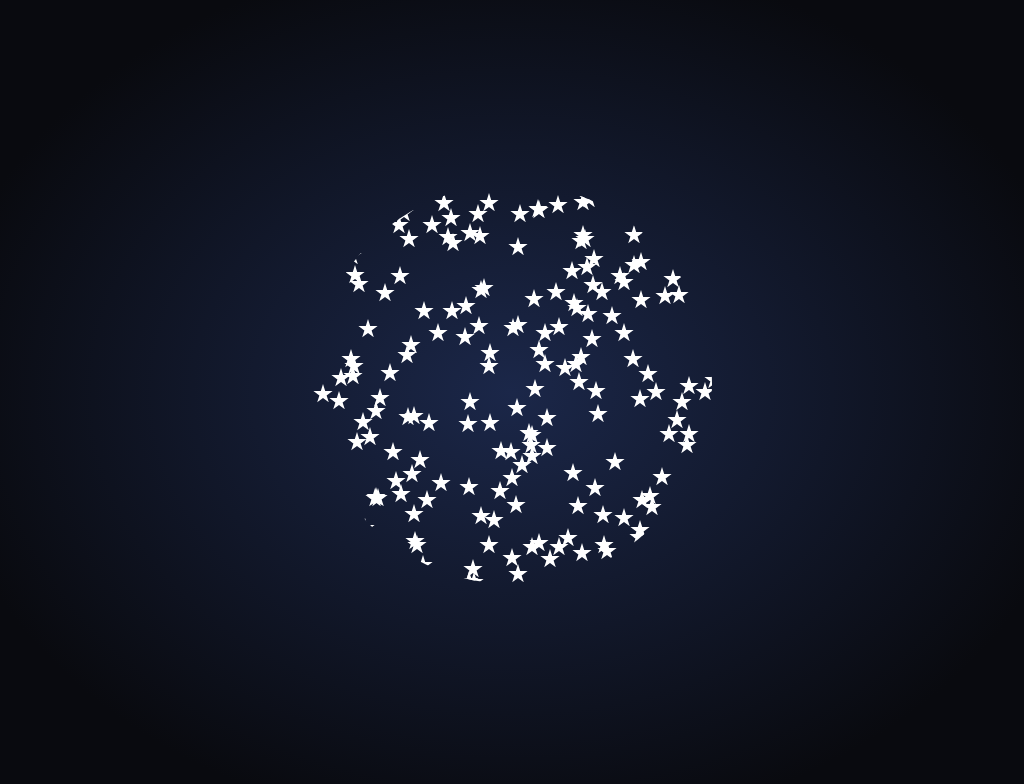

Give the HTML and CSS whose rendering is this image.

<!-- file: only-css-star-planet.html -->
<!doctype html>
<html lang="en">
<head>
  <meta charset="utf-8">
  <meta name="viewport" content="width=device-width,initial-scale=1">
  <title>Star Planet</title>
  <link rel="stylesheet" href="only-css-star-planet.css">
</head>
<body>
<div class="sky">
  <div class="star"></div>
  <div class="star"></div>
  <div class="star"></div>
  <div class="star"></div>
  <div class="star"></div>
  <div class="star"></div>
  <div class="star"></div>
  <div class="star"></div>
  <div class="star"></div>
  <div class="star"></div>
  <div class="star"></div>
  <div class="star"></div>
  <div class="star"></div>
  <div class="star"></div>
  <div class="star"></div>
  <div class="star"></div>
  <div class="star"></div>
  <div class="star"></div>
  <div class="star"></div>
  <div class="star"></div>
  <div class="star"></div>
  <div class="star"></div>
  <div class="star"></div>
  <div class="star"></div>
  <div class="star"></div>
  <div class="star"></div>
  <div class="star"></div>
  <div class="star"></div>
  <div class="star"></div>
  <div class="star"></div>
  <div class="star"></div>
  <div class="star"></div>
  <div class="star"></div>
  <div class="star"></div>
  <div class="star"></div>
  <div class="star"></div>
  <div class="star"></div>
  <div class="star"></div>
  <div class="star"></div>
  <div class="star"></div>
  <div class="star"></div>
  <div class="star"></div>
  <div class="star"></div>
  <div class="star"></div>
  <div class="star"></div>
  <div class="star"></div>
  <div class="star"></div>
  <div class="star"></div>
  <div class="star"></div>
  <div class="star"></div>
  <div class="star"></div>
  <div class="star"></div>
  <div class="star"></div>
  <div class="star"></div>
  <div class="star"></div>
  <div class="star"></div>
  <div class="star"></div>
  <div class="star"></div>
  <div class="star"></div>
  <div class="star"></div>
  <div class="star"></div>
  <div class="star"></div>
  <div class="star"></div>
  <div class="star"></div>
  <div class="star"></div>
  <div class="star"></div>
  <div class="star"></div>
  <div class="star"></div>
  <div class="star"></div>
  <div class="star"></div>
  <div class="star"></div>
  <div class="star"></div>
  <div class="star"></div>
  <div class="star"></div>
  <div class="star"></div>
  <div class="star"></div>
  <div class="star"></div>
  <div class="star"></div>
  <div class="star"></div>
  <div class="star"></div>
  <div class="star"></div>
  <div class="star"></div>
  <div class="star"></div>
  <div class="star"></div>
  <div class="star"></div>
  <div class="star"></div>
  <div class="star"></div>
  <div class="star"></div>
  <div class="star"></div>
  <div class="star"></div>
  <div class="star"></div>
  <div class="star"></div>
  <div class="star"></div>
  <div class="star"></div>
  <div class="star"></div>
  <div class="star"></div>
  <div class="star"></div>
  <div class="star"></div>
  <div class="star"></div>
  <div class="star"></div>
  <div class="star"></div>
  <div class="star"></div>
  <div class="star"></div>
  <div class="star"></div>
  <div class="star"></div>
  <div class="star"></div>
  <div class="star"></div>
  <div class="star"></div>
  <div class="star"></div>
  <div class="star"></div>
  <div class="star"></div>
  <div class="star"></div>
  <div class="star"></div>
  <div class="star"></div>
  <div class="star"></div>
  <div class="star"></div>
  <div class="star"></div>
  <div class="star"></div>
  <div class="star"></div>
  <div class="star"></div>
  <div class="star"></div>
  <div class="star"></div>
  <div class="star"></div>
  <div class="star"></div>
  <div class="star"></div>
  <div class="star"></div>
  <div class="star"></div>
  <div class="star"></div>
  <div class="star"></div>
  <div class="star"></div>
  <div class="star"></div>
  <div class="star"></div>
  <div class="star"></div>
  <div class="star"></div>
  <div class="star"></div>
  <div class="star"></div>
  <div class="star"></div>
  <div class="star"></div>
  <div class="star"></div>
  <div class="star"></div>
  <div class="star"></div>
  <div class="star"></div>
  <div class="star"></div>
  <div class="star"></div>
  <div class="star"></div>
  <div class="star"></div>
  <div class="star"></div>
  <div class="star"></div>
  <div class="star"></div>
  <div class="star"></div>
  <div class="star"></div>
  <div class="star"></div>
  <div class="star"></div>
  <div class="star"></div>
  <div class="star"></div>
  <div class="star"></div>
  <div class="star"></div>
  <div class="star"></div>
  <div class="star"></div>
  <div class="star"></div>
  <div class="star"></div>
  <div class="star"></div>
  <div class="star"></div>
  <div class="star"></div>
  <div class="star"></div>
  <div class="star"></div>
  <div class="star"></div>
  <div class="star"></div>
  <div class="star"></div>
  <div class="star"></div>
  <div class="star"></div>
  <div class="star"></div>
  <div class="star"></div>
  <div class="star"></div>
  <div class="star"></div>
  <div class="star"></div>
  <div class="star"></div>
  <div class="star"></div>
  <div class="star"></div>
  <div class="star"></div>
  <div class="star"></div>
  <div class="star"></div>
  <div class="star"></div>
  <div class="star"></div>
  <div class="star"></div>
  <div class="star"></div>
  <div class="star"></div>
  <div class="star"></div>
  <div class="star"></div>
  <div class="star"></div>
  <div class="star"></div>
  <div class="star"></div>
  <div class="star"></div>
  <div class="star"></div>
  <div class="star"></div>
  <div class="star"></div>
  <div class="star"></div>
  <div class="star"></div>
  <div class="star"></div>
  <div class="star"></div>
</div>
</body>
</html>


/* file: only-css-star-planet.css */
/* Yusuke Nakaya · https://codepen.io/YusukeNakaya/pen/LYGOdeE
   Collection: https://github.com/pagespeed-pro/css-art.com/tree/1ce83a9cee23fec9a7b1d665c8b40f9d464c97ee/artwork/only-css-star-planet */
body {
  background: radial-gradient(ellipse at center, #1b2749 0%, #090a0f 80%);
  height: 100vh;
  overflow: hidden;
}

.sky {
  position: absolute;
  top: calc(50% - 100px);
  left: calc(50% - 100px);
  width: 200px;
  height: 200px;
  clip-path: circle(200px at center);
}

.star {
  position: absolute;
  top: 50%;
  left: 50%;
  width: 20px;
  height: 20px;
  background: #fff;
  clip-path: polygon(50% 0%, 61% 35%, 98% 35%, 68% 57%, 79% 91%, 50% 70%, 21% 91%, 32% 57%, 2% 35%, 39% 35%);
  animation: bling 6000ms linear infinite;
}
.star:nth-child(1) {
  top: calc(50% - 91px);
  left: calc(50% - -52px);
  animation-delay: -1050ms;
}
.star:nth-child(2) {
  top: calc(50% - 195px);
  left: calc(50% - -67px);
  animation-delay: -3616ms;
}
.star:nth-child(3) {
  top: calc(50% - -24px);
  left: calc(50% - -25px);
  animation-delay: -3952ms;
}
.star:nth-child(4) {
  top: calc(50% - 61px);
  left: calc(50% - 84px);
  animation-delay: -3002ms;
}
.star:nth-child(5) {
  top: calc(50% - 118px);
  left: calc(50% - 122px);
  animation-delay: -1274ms;
}
.star:nth-child(6) {
  top: calc(50% - 104px);
  left: calc(50% - 41px);
  animation-delay: -1174ms;
}
.star:nth-child(7) {
  top: calc(50% - 8px);
  left: calc(50% - -167px);
  animation-delay: -2726ms;
}
.star:nth-child(8) {
  top: calc(50% - -124px);
  left: calc(50% - -102px);
  animation-delay: -4072ms;
}
.star:nth-child(9) {
  top: calc(50% - -154px);
  left: calc(50% - -145px);
  animation-delay: -1464ms;
}
.star:nth-child(10) {
  top: calc(50% - 61px);
  left: calc(50% - -102px);
  animation-delay: -1649ms;
}
.star:nth-child(11) {
  top: calc(50% - 169px);
  left: calc(50% - 123px);
  animation-delay: -4887ms;
}
.star:nth-child(12) {
  top: calc(50% - -149px);
  left: calc(50% - -17px);
  animation-delay: -434ms;
}
.star:nth-child(13) {
  top: calc(50% - -175px);
  left: calc(50% - 49px);
  animation-delay: -5588ms;
}
.star:nth-child(14) {
  top: calc(50% - -48px);
  left: calc(50% - 165px);
  animation-delay: -4083ms;
}
.star:nth-child(15) {
  top: calc(50% - -182px);
  left: calc(50% - 185px);
  animation-delay: -1824ms;
}
.star:nth-child(16) {
  top: calc(50% - 86px);
  left: calc(50% - -55px);
  animation-delay: -2270ms;
}
.star:nth-child(17) {
  top: calc(50% - 184px);
  left: calc(50% - -17px);
  animation-delay: -1047ms;
}
.star:nth-child(18) {
  top: calc(50% - -153px);
  left: calc(50% - -37px);
  animation-delay: -3000ms;
}
.star:nth-child(19) {
  top: calc(50% - 159px);
  left: calc(50% - 175px);
  animation-delay: -5418ms;
}
.star:nth-child(20) {
  top: calc(50% - -102px);
  left: calc(50% - 191px);
  animation-delay: -1156ms;
}
.star:nth-child(21) {
  top: calc(50% - -161px);
  left: calc(50% - -136px);
  animation-delay: -1586ms;
}
.star:nth-child(22) {
  top: calc(50% - -199px);
  left: calc(50% - -107px);
  animation-delay: -2029ms;
}
.star:nth-child(23) {
  top: calc(50% - -165px);
  left: calc(50% - -28px);
  animation-delay: -1713ms;
}
.star:nth-child(24) {
  top: calc(50% - -39px);
  left: calc(50% - -7px);
  animation-delay: -4444ms;
}
.star:nth-child(25) {
  top: calc(50% - -43px);
  left: calc(50% - 152px);
  animation-delay: -4583ms;
}
.star:nth-child(26) {
  top: calc(50% - 181px);
  left: calc(50% - 118px);
  animation-delay: -2494ms;
}
.star:nth-child(27) {
  top: calc(50% - 189px);
  left: calc(50% - -151px);
  animation-delay: -2559ms;
}
.star:nth-child(28) {
  top: calc(50% - -83px);
  left: calc(50% - -140px);
  animation-delay: -4098ms;
}
.star:nth-child(29) {
  top: calc(50% - 150px);
  left: calc(50% - -147px);
  animation-delay: -4239ms;
}
.star:nth-child(30) {
  top: calc(50% - -87px);
  left: calc(50% - 126px);
  animation-delay: -2359ms;
}
.star:nth-child(31) {
  top: calc(50% - -121px);
  left: calc(50% - -81px);
  animation-delay: -2332ms;
}
.star:nth-child(32) {
  top: calc(50% - -156px);
  left: calc(50% - -120px);
  animation-delay: -4654ms;
}
.star:nth-child(33) {
  top: calc(50% - 30px);
  left: calc(50% - -54px);
  animation-delay: -1152ms;
}
.star:nth-child(34) {
  top: calc(50% - -54px);
  left: calc(50% - -25px);
  animation-delay: -3796ms;
}
.star:nth-child(35) {
  top: calc(50% - 88px);
  left: calc(50% - 56px);
  animation-delay: -4153ms;
}
.star:nth-child(36) {
  top: calc(50% - 66px);
  left: calc(50% - 9px);
  animation-delay: -5136ms;
}
.star:nth-child(37) {
  top: calc(50% - -29px);
  left: calc(50% - 32px);
  animation-delay: -2093ms;
}
.star:nth-child(38) {
  top: calc(50% - 94px);
  left: calc(50% - -119px);
  animation-delay: -1203ms;
}
.star:nth-child(39) {
  top: calc(50% - -71px);
  left: calc(50% - 0px);
  animation-delay: -828ms;
}
.star:nth-child(40) {
  top: calc(50% - -106px);
  left: calc(50% - -120px);
  animation-delay: -5970ms;
}
.star:nth-child(41) {
  top: calc(50% - 198px);
  left: calc(50% - 104px);
  animation-delay: -5278ms;
}
.star:nth-child(42) {
  top: calc(50% - 67px);
  left: calc(50% - -37px);
  animation-delay: -4607ms;
}
.star:nth-child(43) {
  top: calc(50% - -23px);
  left: calc(50% - 114px);
  animation-delay: -384ms;
}
.star:nth-child(44) {
  top: calc(50% - 169px);
  left: calc(50% - 90px);
  animation-delay: -26ms;
}
.star:nth-child(45) {
  top: calc(50% - -171px);
  left: calc(50% - 169px);
  animation-delay: -4916ms;
}
.star:nth-child(46) {
  top: calc(50% - -120px);
  left: calc(50% - 108px);
  animation-delay: -3609ms;
}
.star:nth-child(47) {
  top: calc(50% - -171px);
  left: calc(50% - 99px);
  animation-delay: -5584ms;
}
.star:nth-child(48) {
  top: calc(50% - 37px);
  left: calc(50% - -59px);
  animation-delay: -1909ms;
}
.star:nth-child(49) {
  top: calc(50% - -68px);
  left: calc(50% - -93px);
  animation-delay: -3544ms;
}
.star:nth-child(50) {
  top: calc(50% - -62px);
  left: calc(50% - -10px);
  animation-delay: -2968ms;
}
.star:nth-child(51) {
  top: calc(50% - -151px);
  left: calc(50% - 105px);
  animation-delay: -5002ms;
}
.star:nth-child(52) {
  top: calc(50% - 199px);
  left: calc(50% - -168px);
  animation-delay: -515ms;
}
.star:nth-child(53) {
  top: calc(50% - -143px);
  left: calc(50% - -117px);
  animation-delay: -2169ms;
}
.star:nth-child(54) {
  top: calc(50% - -104px);
  left: calc(50% - 144px);
  animation-delay: -5483ms;
}
.star:nth-child(55) {
  top: calc(50% - 35px);
  left: calc(50% - 171px);
  animation-delay: -5005ms;
}
.star:nth-child(56) {
  top: calc(50% - -14px);
  left: calc(50% - 5px);
  animation-delay: -915ms;
}
.star:nth-child(57) {
  top: calc(50% - 151px);
  left: calc(50% - 69px);
  animation-delay: -5559ms;
}
.star:nth-child(58) {
  top: calc(50% - -111px);
  left: calc(50% - 6px);
  animation-delay: -1850ms;
}
.star:nth-child(59) {
  top: calc(50% - 129px);
  left: calc(50% - -112px);
  animation-delay: -3927ms;
}
.star:nth-child(60) {
  top: calc(50% - -100px);
  left: calc(50% - 121px);
  animation-delay: -4320ms;
}
.star:nth-child(61) {
  top: calc(50% - -84px);
  left: calc(50% - 10px);
  animation-delay: -2389ms;
}
.star:nth-child(62) {
  top: calc(50% - 192px);
  left: calc(50% - -61px);
  animation-delay: -2639ms;
}
.star:nth-child(63) {
  top: calc(50% - 39px);
  left: calc(50% - 115px);
  animation-delay: -1512ms;
}
.star:nth-child(64) {
  top: calc(50% - -104px);
  left: calc(50% - 147px);
  animation-delay: -2306ms;
}
.star:nth-child(65) {
  top: calc(50% - 0px);
  left: calc(50% - 199px);
  animation-delay: -2958ms;
}
.star:nth-child(66) {
  top: calc(50% - 94px);
  left: calc(50% - -198px);
  animation-delay: -1345ms;
}
.star:nth-child(67) {
  top: calc(50% - 119px);
  left: calc(50% - 167px);
  animation-delay: -2751ms;
}
.star:nth-child(68) {
  top: calc(50% - 44px);
  left: calc(50% - -17px);
  animation-delay: -3263ms;
}
.star:nth-child(69) {
  top: calc(50% - 138px);
  left: calc(50% - 170px);
  animation-delay: -896ms;
}
.star:nth-child(70) {
  top: calc(50% - -151px);
  left: calc(50% - 33px);
  animation-delay: -305ms;
}
.star:nth-child(71) {
  top: calc(50% - -153px);
  left: calc(50% - -10px);
  animation-delay: -2502ms;
}
.star:nth-child(72) {
  top: calc(50% - -126px);
  left: calc(50% - 28px);
  animation-delay: -733ms;
}
.star:nth-child(73) {
  top: calc(50% - 147px);
  left: calc(50% - 176px);
  animation-delay: -4318ms;
}
.star:nth-child(74) {
  top: calc(50% - 138px);
  left: calc(50% - 190px);
  animation-delay: -1188ms;
}
.star:nth-child(75) {
  top: calc(50% - -20px);
  left: calc(50% - -76px);
  animation-delay: -5113ms;
}
.star:nth-child(76) {
  top: calc(50% - 153px);
  left: calc(50% - -59px);
  animation-delay: -5627ms;
}
.star:nth-child(77) {
  top: calc(50% - -94px);
  left: calc(50% - -73px);
  animation-delay: -3940ms;
}
.star:nth-child(78) {
  top: calc(50% - 180px);
  left: calc(50% - 2px);
  animation-delay: -593ms;
}
.star:nth-child(79) {
  top: calc(50% - 185px);
  left: calc(50% - 145px);
  animation-delay: -408ms;
}
.star:nth-child(80) {
  top: calc(50% - -120px);
  left: calc(50% - 193px);
  animation-delay: -1306ms;
}
.star:nth-child(81) {
  top: calc(50% - -199px);
  left: calc(50% - -17px);
  animation-delay: -903ms;
}
.star:nth-child(82) {
  top: calc(50% - -194px);
  left: calc(50% - -77px);
  animation-delay: -5397ms;
}
.star:nth-child(83) {
  top: calc(50% - 165px);
  left: calc(50% - -182px);
  animation-delay: -2254ms;
}
.star:nth-child(84) {
  top: calc(50% - 49px);
  left: calc(50% - 111px);
  animation-delay: -1252ms;
}
.star:nth-child(85) {
  top: calc(50% - 158px);
  left: calc(50% - 42px);
  animation-delay: -304ms;
}
.star:nth-child(86) {
  top: calc(50% - 159px);
  left: calc(50% - -61px);
  animation-delay: -5647ms;
}
.star:nth-child(87) {
  top: calc(50% - 99px);
  left: calc(50% - -157px);
  animation-delay: -5023ms;
}
.star:nth-child(88) {
  top: calc(50% - 64px);
  left: calc(50% - -196px);
  animation-delay: -2905ms;
}
.star:nth-child(89) {
  top: calc(50% - 155px);
  left: calc(50% - -63px);
  animation-delay: -4409ms;
}
.star:nth-child(90) {
  top: calc(50% - -188px);
  left: calc(50% - 48px);
  animation-delay: -4546ms;
}
.star:nth-child(91) {
  top: calc(50% - -144px);
  left: calc(50% - -46px);
  animation-delay: -5646ms;
}
.star:nth-child(92) {
  top: calc(50% - -189px);
  left: calc(50% - -75px);
  animation-delay: -5461ms;
}
.star:nth-child(93) {
  top: calc(50% - -180px);
  left: calc(50% - 4px);
  animation-delay: -1834ms;
}
.star:nth-child(94) {
  top: calc(50% - -57px);
  left: calc(50% - 21px);
  animation-delay: -4753ms;
}
.star:nth-child(95) {
  top: calc(50% - -41px);
  left: calc(50% - -10px);
  animation-delay: -5034ms;
}
.star:nth-child(96) {
  top: calc(50% - 176px);
  left: calc(50% - 71px);
  animation-delay: -5346ms;
}
.star:nth-child(97) {
  top: calc(50% - 109px);
  left: calc(50% - -71px);
  animation-delay: -4000ms;
}
.star:nth-child(98) {
  top: calc(50% - -147px);
  left: calc(50% - 107px);
  animation-delay: -5453ms;
}
.star:nth-child(99) {
  top: calc(50% - 118px);
  left: calc(50% - -98px);
  animation-delay: -5911ms;
}
.star:nth-child(100) {
  top: calc(50% - -193px);
  left: calc(50% - 174px);
  animation-delay: -632ms;
}
.star:nth-child(101) {
  top: calc(50% - 14px);
  left: calc(50% - -192px);
  animation-delay: -4093ms;
}
.star:nth-child(102) {
  top: calc(50% - -151px);
  left: calc(50% - -82px);
  animation-delay: -2658ms;
}
.star:nth-child(103) {
  top: calc(50% - 3px);
  left: calc(50% - -74px);
  animation-delay: -4361ms;
}
.star:nth-child(104) {
  top: calc(50% - 191px);
  left: calc(50% - 78px);
  animation-delay: -3422ms;
}
.star:nth-child(105) {
  top: calc(50% - -122px);
  left: calc(50% - 41px);
  animation-delay: -1398ms;
}
.star:nth-child(106) {
  top: calc(50% - -58px);
  left: calc(50% - 11px);
  animation-delay: -1879ms;
}
.star:nth-child(107) {
  top: calc(50% - 135px);
  left: calc(50% - -72px);
  animation-delay: -5521ms;
}
.star:nth-child(108) {
  top: calc(50% - -30px);
  left: calc(50% - 54px);
  animation-delay: -5998ms;
}
.star:nth-child(109) {
  top: calc(50% - 2px);
  left: calc(50% - -183px);
  animation-delay: -2425ms;
}
.star:nth-child(110) {
  top: calc(50% - -135px);
  left: calc(50% - 191px);
  animation-delay: -760ms;
}
.star:nth-child(111) {
  top: calc(50% - 55px);
  left: calc(50% - -70px);
  animation-delay: -2639ms;
}
.star:nth-child(112) {
  top: calc(50% - 61px);
  left: calc(50% - -23px);
  animation-delay: -5810ms;
}
.star:nth-child(113) {
  top: calc(50% - 155px);
  left: calc(50% - 113px);
  animation-delay: -4921ms;
}
.star:nth-child(114) {
  top: calc(50% - 21px);
  left: calc(50% - 132px);
  animation-delay: -1374ms;
}
.star:nth-child(115) {
  top: calc(50% - -40px);
  left: calc(50% - -147px);
  animation-delay: -1790ms;
}
.star:nth-child(116) {
  top: calc(50% - 106px);
  left: calc(50% - 38px);
  animation-delay: -2463ms;
}
.star:nth-child(117) {
  top: calc(50% - 80px);
  left: calc(50% - -66px);
  animation-delay: -3064ms;
}
.star:nth-child(118) {
  top: calc(50% - -66px);
  left: calc(50% - 102px);
  animation-delay: -4090ms;
}
.star:nth-child(119) {
  top: calc(50% - 20px);
  left: calc(50% - -126px);
  animation-delay: -1482ms;
}
.star:nth-child(120) {
  top: calc(50% - 180px);
  left: calc(50% - 44px);
  animation-delay: -5893ms;
}
.star:nth-child(121) {
  top: calc(50% - -175px);
  left: calc(50% - 121px);
  animation-delay: -4967ms;
}
.star:nth-child(122) {
  top: calc(50% - -159px);
  left: calc(50% - -60px);
  animation-delay: -2375ms;
}
.star:nth-child(123) {
  top: calc(50% - -113px);
  left: calc(50% - -130px);
  animation-delay: -944ms;
}
.star:nth-child(124) {
  top: calc(50% - 189px);
  left: calc(50% - -36px);
  animation-delay: -4554ms;
}
.star:nth-child(125) {
  top: calc(50% - 191px);
  left: calc(50% - 33px);
  animation-delay: -5519ms;
}
.star:nth-child(126) {
  top: calc(50% - 127px);
  left: calc(50% - -65px);
  animation-delay: -1439ms;
}
.star:nth-child(127) {
  top: calc(50% - -134px);
  left: calc(50% - 157px);
  animation-delay: -1005ms;
}
.star:nth-child(128) {
  top: calc(50% - -181px);
  left: calc(50% - -137px);
  animation-delay: -2507ms;
}
.star:nth-child(129) {
  top: calc(50% - 28px);
  left: calc(50% - 168px);
  animation-delay: -2438ms;
}
.star:nth-child(130) {
  top: calc(50% - -187px);
  left: calc(50% - 134px);
  animation-delay: -2658ms;
}
.star:nth-child(131) {
  top: calc(50% - -51px);
  left: calc(50% - -9px);
  animation-delay: -4148ms;
}
.star:nth-child(132) {
  top: calc(50% - 185px);
  left: calc(50% - 152px);
  animation-delay: -4905ms;
}
.star:nth-child(133) {
  top: calc(50% - -97px);
  left: calc(50% - 22px);
  animation-delay: -1947ms;
}
.star:nth-child(134) {
  top: calc(50% - -106px);
  left: calc(50% - 95px);
  animation-delay: -4649ms;
}
.star:nth-child(135) {
  top: calc(50% - 95px);
  left: calc(50% - -12px);
  animation-delay: -3848ms;
}
.star:nth-child(136) {
  top: calc(50% - -187px);
  left: calc(50% - 53px);
  animation-delay: -3837ms;
}
.star:nth-child(137) {
  top: calc(50% - 110px);
  left: calc(50% - 163px);
  animation-delay: -5866ms;
}
.star:nth-child(138) {
  top: calc(50% - -17px);
  left: calc(50% - 146px);
  animation-delay: -1963ms;
}
.star:nth-child(139) {
  top: calc(50% - 18px);
  left: calc(50% - 169px);
  animation-delay: -2535ms;
}
.star:nth-child(140) {
  top: calc(50% - -4px);
  left: calc(50% - 142px);
  animation-delay: -4082ms;
}
.star:nth-child(141) {
  top: calc(50% - 5px);
  left: calc(50% - -13px);
  animation-delay: -3500ms;
}
.star:nth-child(142) {
  top: calc(50% - -89px);
  left: calc(50% - 81px);
  animation-delay: -3507ms;
}
.star:nth-child(143) {
  top: calc(50% - 95px);
  left: calc(50% - -198px);
  animation-delay: -5560ms;
}
.star:nth-child(144) {
  top: calc(50% - 62px);
  left: calc(50% - -196px);
  animation-delay: -4334ms;
}
.star:nth-child(145) {
  top: calc(50% - -7px);
  left: calc(50% - 183px);
  animation-delay: -1072ms;
}
.star:nth-child(146) {
  top: calc(50% - 65px);
  left: calc(50% - 154px);
  animation-delay: -292ms;
}
.star:nth-child(147) {
  top: calc(50% - 123px);
  left: calc(50% - -50px);
  animation-delay: -2143ms;
}
.star:nth-child(148) {
  top: calc(50% - 112px);
  left: calc(50% - -102px);
  animation-delay: -1107ms;
}
.star:nth-child(149) {
  top: calc(50% - 159px);
  left: calc(50% - -112px);
  animation-delay: -1538ms;
}
.star:nth-child(150) {
  top: calc(50% - 157px);
  left: calc(50% - 74px);
  animation-delay: -4218ms;
}
.star:nth-child(151) {
  top: calc(50% - 16px);
  left: calc(50% - 181px);
  animation-delay: -2636ms;
}
.star:nth-child(152) {
  top: calc(50% - 185px);
  left: calc(50% - -16px);
  animation-delay: -5301ms;
}
.star:nth-child(153) {
  top: calc(50% - -110px);
  left: calc(50% - -191px);
  animation-delay: -4358ms;
}
.star:nth-child(154) {
  top: calc(50% - -93px);
  left: calc(50% - 53px);
  animation-delay: -71ms;
}
.star:nth-child(155) {
  top: calc(50% - 132px);
  left: calc(50% - -119px);
  animation-delay: -4577ms;
}
.star:nth-child(156) {
  top: calc(50% - -103px);
  left: calc(50% - 146px);
  animation-delay: -4346ms;
}
.star:nth-child(157) {
  top: calc(50% - 161px);
  left: calc(50% - 52px);
  animation-delay: -4549ms;
}
.star:nth-child(158) {
  top: calc(50% - -8px);
  left: calc(50% - 52px);
  animation-delay: -5874ms;
}
.star:nth-child(159) {
  top: calc(50% - -174px);
  left: calc(50% - 112px);
  animation-delay: -2650ms;
}
.star:nth-child(160) {
  top: calc(50% - 102px);
  left: calc(50% - -80px);
  animation-delay: -416ms;
}
.star:nth-child(161) {
  top: calc(50% - -79px);
  left: calc(50% - -51px);
  animation-delay: -675ms;
}
.star:nth-child(162) {
  top: calc(50% - 35px);
  left: calc(50% - -111px);
  animation-delay: -1406ms;
}
.star:nth-child(163) {
  top: calc(50% - 153px);
  left: calc(50% - -186px);
  animation-delay: -1398ms;
}
.star:nth-child(164) {
  top: calc(50% - 102px);
  left: calc(50% - -34px);
  animation-delay: -1297ms;
}
.star:nth-child(165) {
  top: calc(50% - -112px);
  left: calc(50% - -56px);
  animation-delay: -4377ms;
}
.star:nth-child(166) {
  top: calc(50% - 30px);
  left: calc(50% - -23px);
  animation-delay: -1963ms;
}
.star:nth-child(167) {
  top: calc(50% - -8px);
  left: calc(50% - -160px);
  animation-delay: -1004ms;
}
.star:nth-child(168) {
  top: calc(50% - -22px);
  left: calc(50% - 108px);
  animation-delay: -3914ms;
}
.star:nth-child(169) {
  top: calc(50% - 147px);
  left: calc(50% - 4px);
  animation-delay: -2842ms;
}
.star:nth-child(170) {
  top: calc(50% - -164px);
  left: calc(50% - 10px);
  animation-delay: -2307ms;
}
.star:nth-child(171) {
  top: calc(50% - -40px);
  left: calc(50% - -167px);
  animation-delay: -536ms;
}
.star:nth-child(172) {
  top: calc(50% - 83px);
  left: calc(50% - 98px);
  animation-delay: -4235ms;
}
.star:nth-child(173) {
  top: calc(50% - 101px);
  left: calc(50% - 137px);
  animation-delay: -3230ms;
}
.star:nth-child(174) {
  top: calc(50% - 83px);
  left: calc(50% - 70px);
  animation-delay: -3973ms;
}
.star:nth-child(175) {
  top: calc(50% - 78px);
  left: calc(50% - -90px);
  animation-delay: -2870ms;
}
.star:nth-child(176) {
  top: calc(50% - -146px);
  left: calc(50% - 168px);
  animation-delay: -2462ms;
}
.star:nth-child(177) {
  top: calc(50% - 12px);
  left: calc(50% - -57px);
  animation-delay: -5284ms;
}
.star:nth-child(178) {
  top: calc(50% - 69px);
  left: calc(50% - 4px);
  animation-delay: -2971ms;
}
.star:nth-child(179) {
  top: calc(50% - 28px);
  left: calc(50% - 33px);
  animation-delay: -5969ms;
}
.star:nth-child(180) {
  top: calc(50% - 115px);
  left: calc(50% - -151px);
  animation-delay: -697ms;
}
.star:nth-child(181) {
  top: calc(50% - -5px);
  left: calc(50% - -118px);
  animation-delay: -2545ms;
}
.star:nth-child(182) {
  top: calc(50% - -136px);
  left: calc(50% - -118px);
  animation-delay: -3127ms;
}
.star:nth-child(183) {
  top: calc(50% - 2px);
  left: calc(50% - -134px);
  animation-delay: -2364ms;
}
.star:nth-child(184) {
  top: calc(50% - 41px);
  left: calc(50% - 32px);
  animation-delay: -1674ms;
}
.star:nth-child(185) {
  top: calc(50% - 149px);
  left: calc(50% - 194px);
  animation-delay: -3653ms;
}
.star:nth-child(186) {
  top: calc(50% - -167px);
  left: calc(50% - -196px);
  animation-delay: -2028ms;
}
.star:nth-child(187) {
  top: calc(50% - -58px);
  left: calc(50% - 129px);
  animation-delay: -5320ms;
}
.star:nth-child(188) {
  top: calc(50% - 26px);
  left: calc(50% - -43px);
  animation-delay: -1645ms;
}
.star:nth-child(189) {
  top: calc(50% - -157px);
  left: calc(50% - -85px);
  animation-delay: -2566ms;
}
.star:nth-child(190) {
  top: calc(50% - 68px);
  left: calc(50% - 43px);
  animation-delay: -2567ms;
}
.star:nth-child(191) {
  top: calc(50% - -184px);
  left: calc(50% - 157px);
  animation-delay: -5456ms;
}
.star:nth-child(192) {
  top: calc(50% - 57px);
  left: calc(50% - 57px);
  animation-delay: -5204ms;
}
.star:nth-child(193) {
  top: calc(50% - -176px);
  left: calc(50% - 191px);
  animation-delay: -2294ms;
}
.star:nth-child(194) {
  top: calc(50% - -26px);
  left: calc(50% - -155px);
  animation-delay: -2776ms;
}
.star:nth-child(195) {
  top: calc(50% - -51px);
  left: calc(50% - -165px);
  animation-delay: -767ms;
}
.star:nth-child(196) {
  top: calc(50% - -28px);
  left: calc(50% - 159px);
  animation-delay: -5238ms;
}
.star:nth-child(197) {
  top: calc(50% - -80px);
  left: calc(50% - 110px);
  animation-delay: -5286ms;
}
.star:nth-child(198) {
  top: calc(50% - -29px);
  left: calc(50% - 93px);
  animation-delay: -1619ms;
}
.star:nth-child(199) {
  top: calc(50% - -102px);
  left: calc(50% - -128px);
  animation-delay: -4483ms;
}
.star:nth-child(200) {
  top: calc(50% - 98px);
  left: calc(50% - -143px);
  animation-delay: -2192ms;
}

@keyframes bling {
  0% {
    transform: scale(0) rotateZ(45deg) translate(-300px);
    background: #ff00ff;
  }
  50% {
    transform: scale(1) rotateZ(45deg) translate(0);
    background: #ffffff;
  }
  100% {
    transform: scale(0) rotateZ(45deg) translate(300px);
    background: #0000ff;
  }
}
